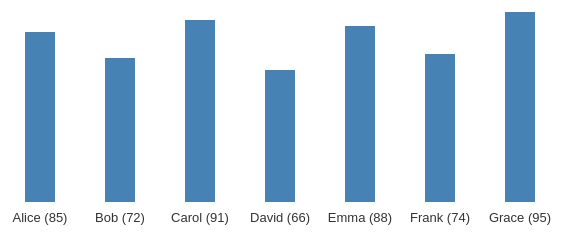
D3 v7 page, settled after 480 driven frames (8 s of simulated time); the page loaded 1 data file(s).


// ── lab1.js
async function loadData() {
  return await d3.csv(
    "../data/students.csv",
    d => ({
      name: d.name,
      score: Number(d.score)
    })
  );
}

const MAX_SCORE = 100;
const SQUARE_HEIGHT_MULTIPLIER = 2;
const SQUARE_WIDTH = 30;
const MARGIN = 50;
const PADDING_LEFT = 50;

const svg = d3.select("#chart")
  .append("svg")
  .attr("width", 1000)
  .attr("height", 340);


async function draw() {
  const students = await loadData();

  console.log(students);

  svg.selectAll("students")
    .data(students)
    .join("rect")
    .attr("x", (d, i) => (PADDING_LEFT + i * (SQUARE_WIDTH + MARGIN)))
    .attr("y", (d, j) => ((MAX_SCORE - d.score) * SQUARE_HEIGHT_MULTIPLIER))
    .attr("width", SQUARE_WIDTH)
    .attr("height", (d, j) => (d.score * SQUARE_HEIGHT_MULTIPLIER))
    .attr("fill", "steelblue");

  svg.selectAll("text.label")
    .data(students)
    .join("text")
    .attr("class", "label")
    .attr("x", (d, i) => PADDING_LEFT + i * (SQUARE_WIDTH + MARGIN) + SQUARE_WIDTH / 2)
    .attr("y", MAX_SCORE * SQUARE_HEIGHT_MULTIPLIER + 20)
    .attr("text-anchor", "middle")
    .text(d => `${d.name} (${d.score})`);
}

draw();


### data: ../data/students.csv
name, score
Alice, 85
Bob, 72
Carol, 91
David, 66
Emma, 88
Frank, 74
Grace, 95